The GitHub repository Sree14hari/BridgeCrack-Segmentation contains a labelled image folder "dataset_final" with 3 categories: heavy crack, light crack, medium crack. Examples follow, each with its label.

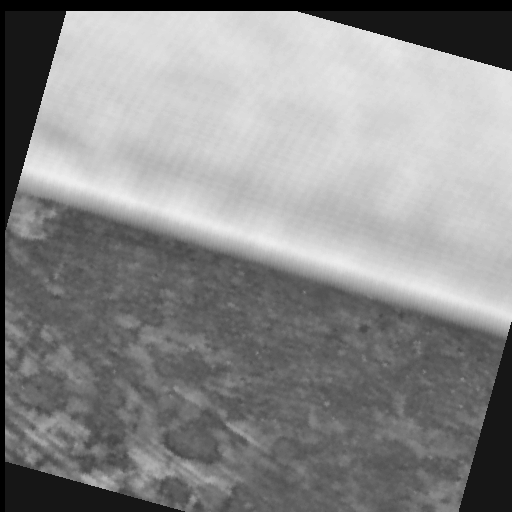
Label: medium crack

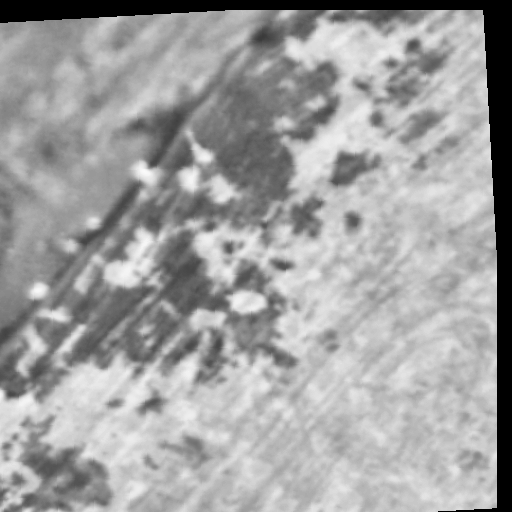
Label: light crack

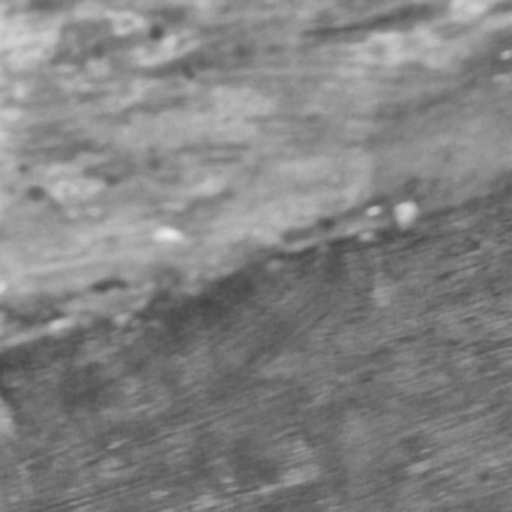
Label: light crack

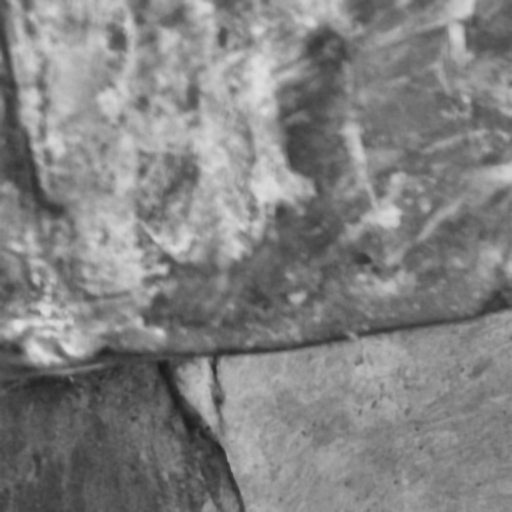
Label: heavy crack

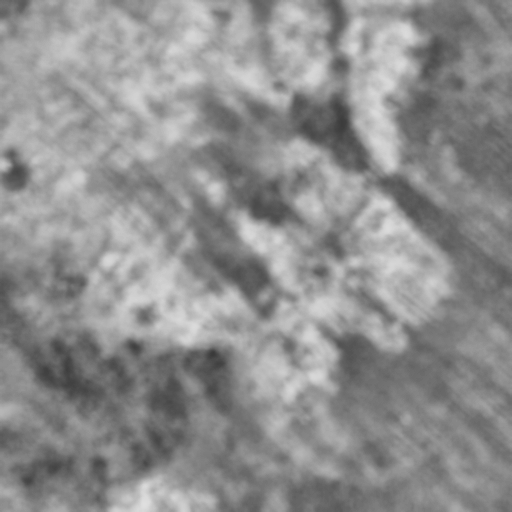
Label: medium crack

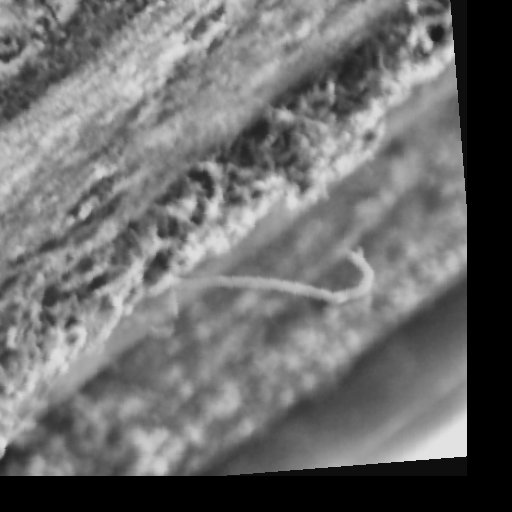
Label: heavy crack
